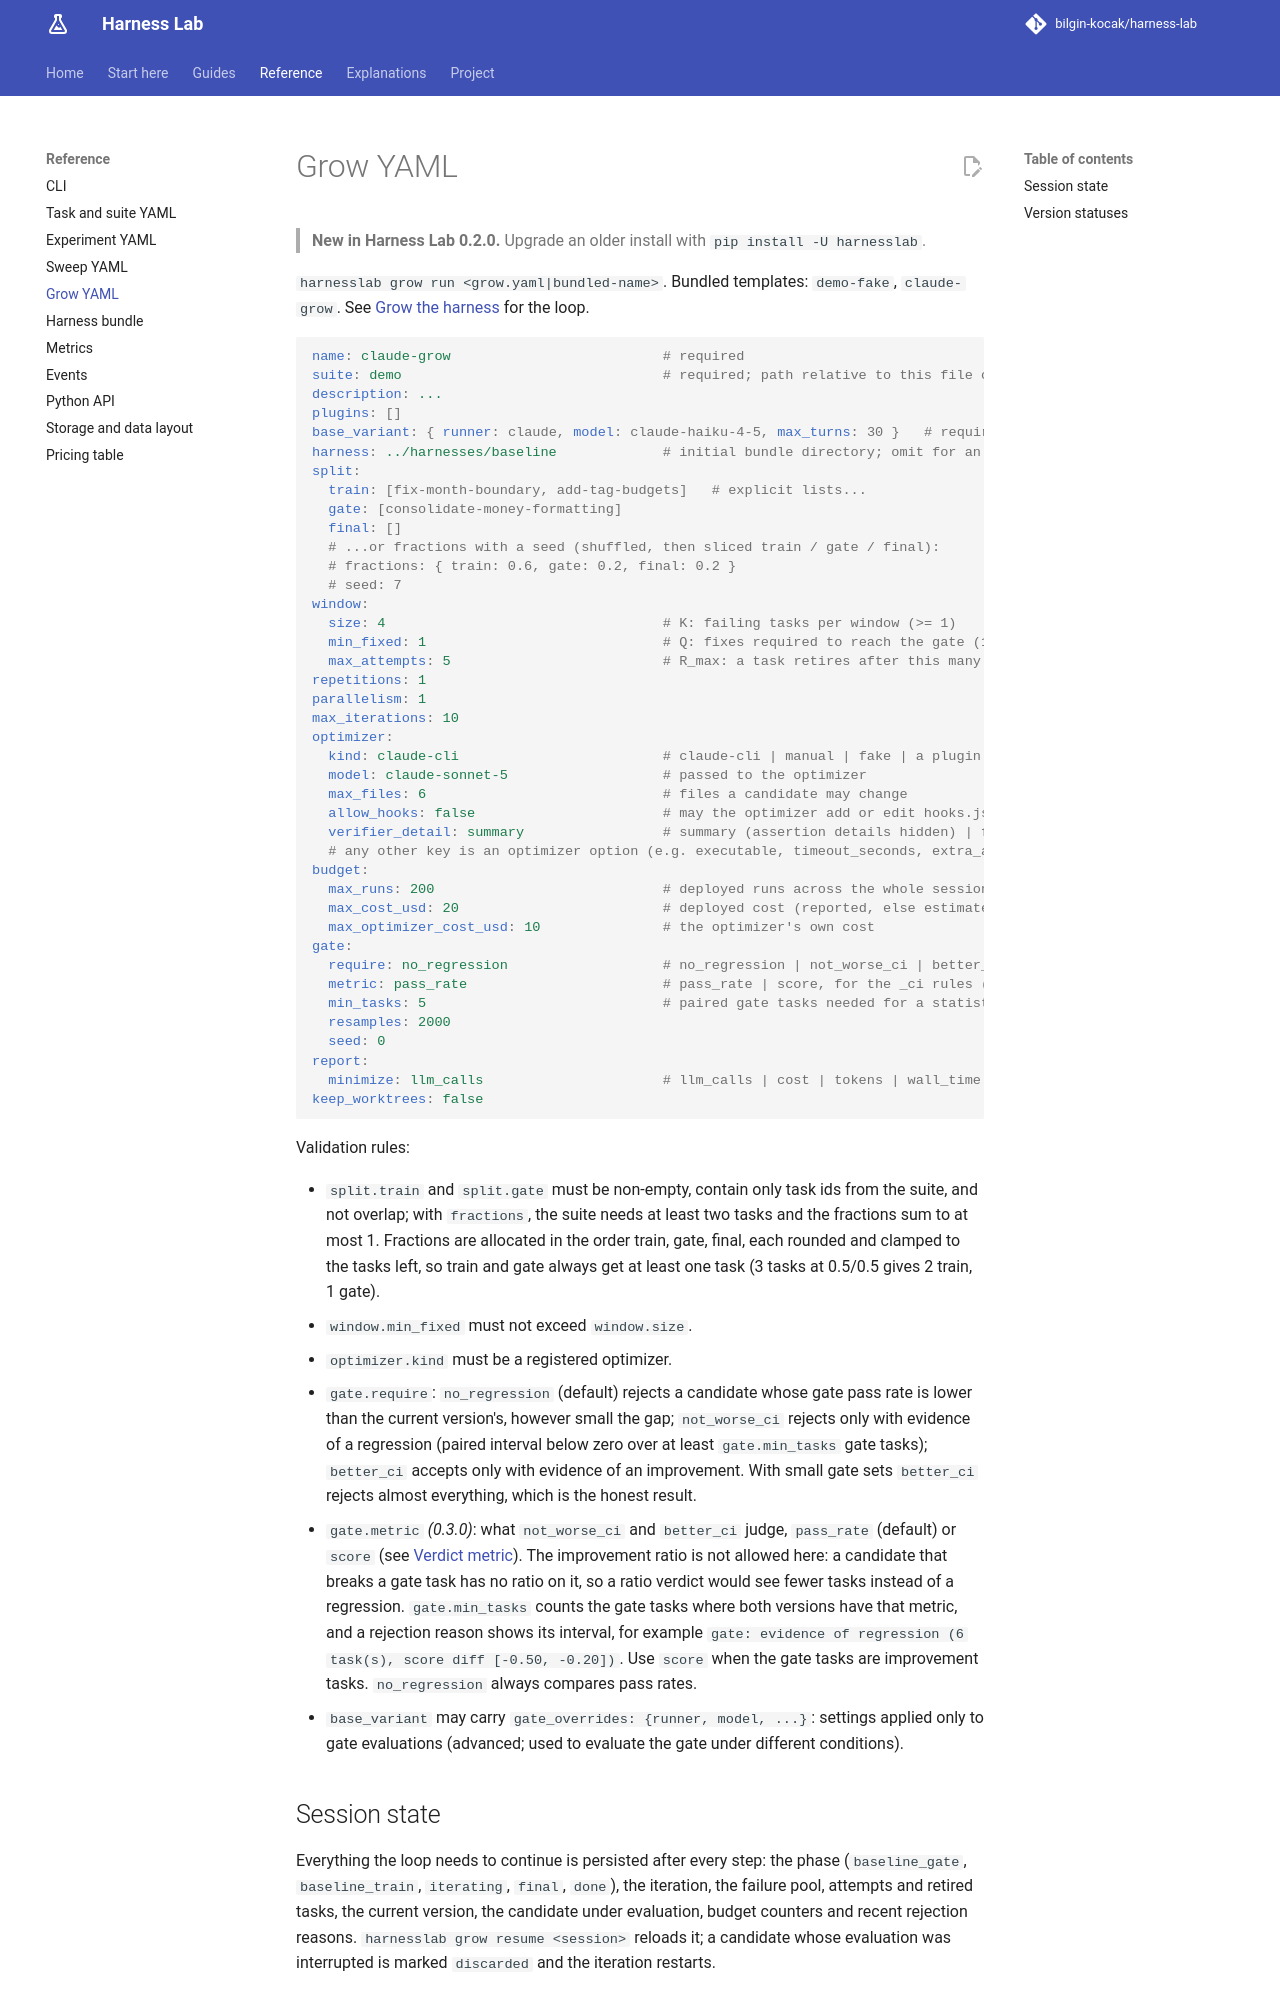

repository: bilgin-kocak/harness-lab · page: reference/grow-format/index.html · generator: mkdocs

# Grow YAML

> **New in Harness Lab 0.2.0.** Upgrade an older install with `pip install -U harnesslab`.

`harnesslab grow run <grow.yaml|bundled-name>`. Bundled templates: `demo-fake`, `claude-grow`.
See [Grow the harness](../guides/growing.md) for the loop.

```yaml
name: claude-grow                          # required
suite: demo                                # required; path relative to this file or bundled name
description: ...
plugins: []
base_variant: { runner: claude, model: claude-haiku-4-5, max_turns: 30 }   # required; must name a runner
harness: ../harnesses/baseline             # initial bundle directory; omit for an empty bundle
split:
  train: [fix-month-boundary, add-tag-budgets]   # explicit lists...
  gate: [consolidate-money-formatting]
  final: []
  # ...or fractions with a seed (shuffled, then sliced train / gate / final):
  # fractions: { train: 0.6, gate: 0.2, final: 0.2 }
  # seed: 7
window:
  size: 4                                  # K: failing tasks per window (>= 1)
  min_fixed: 1                             # Q: fixes required to reach the gate (1..size)
  max_attempts: 5                          # R_max: a task retires after this many failed attempts
repetitions: 1
parallelism: 1
max_iterations: 10
optimizer:
  kind: claude-cli                         # claude-cli | manual | fake | a plugin name
  model: claude-sonnet-5                   # passed to the optimizer
  max_files: 6                             # files a candidate may change
  allow_hooks: false                       # may the optimizer add or edit hooks.json (shell commands)?
  verifier_detail: summary                 # summary (assertion details hidden) | full
  # any other key is an optimizer option (e.g. executable, timeout_seconds, extra_args)
budget:
  max_runs: 200                            # deployed runs across the whole session
  max_cost_usd: 20                         # deployed cost (reported, else estimated)
  max_optimizer_cost_usd: 10               # the optimizer's own cost
gate:
  require: no_regression                   # no_regression | not_worse_ci | better_ci
  metric: pass_rate                        # pass_rate | score, for the _ci rules (0.3.0)
  min_tasks: 5                             # paired gate tasks needed for a statistical verdict
  resamples: 2000
  seed: 0
report:
  minimize: llm_calls                      # llm_calls | cost | tokens | wall_time (shown, not selected on)
keep_worktrees: false
```

Validation rules:
